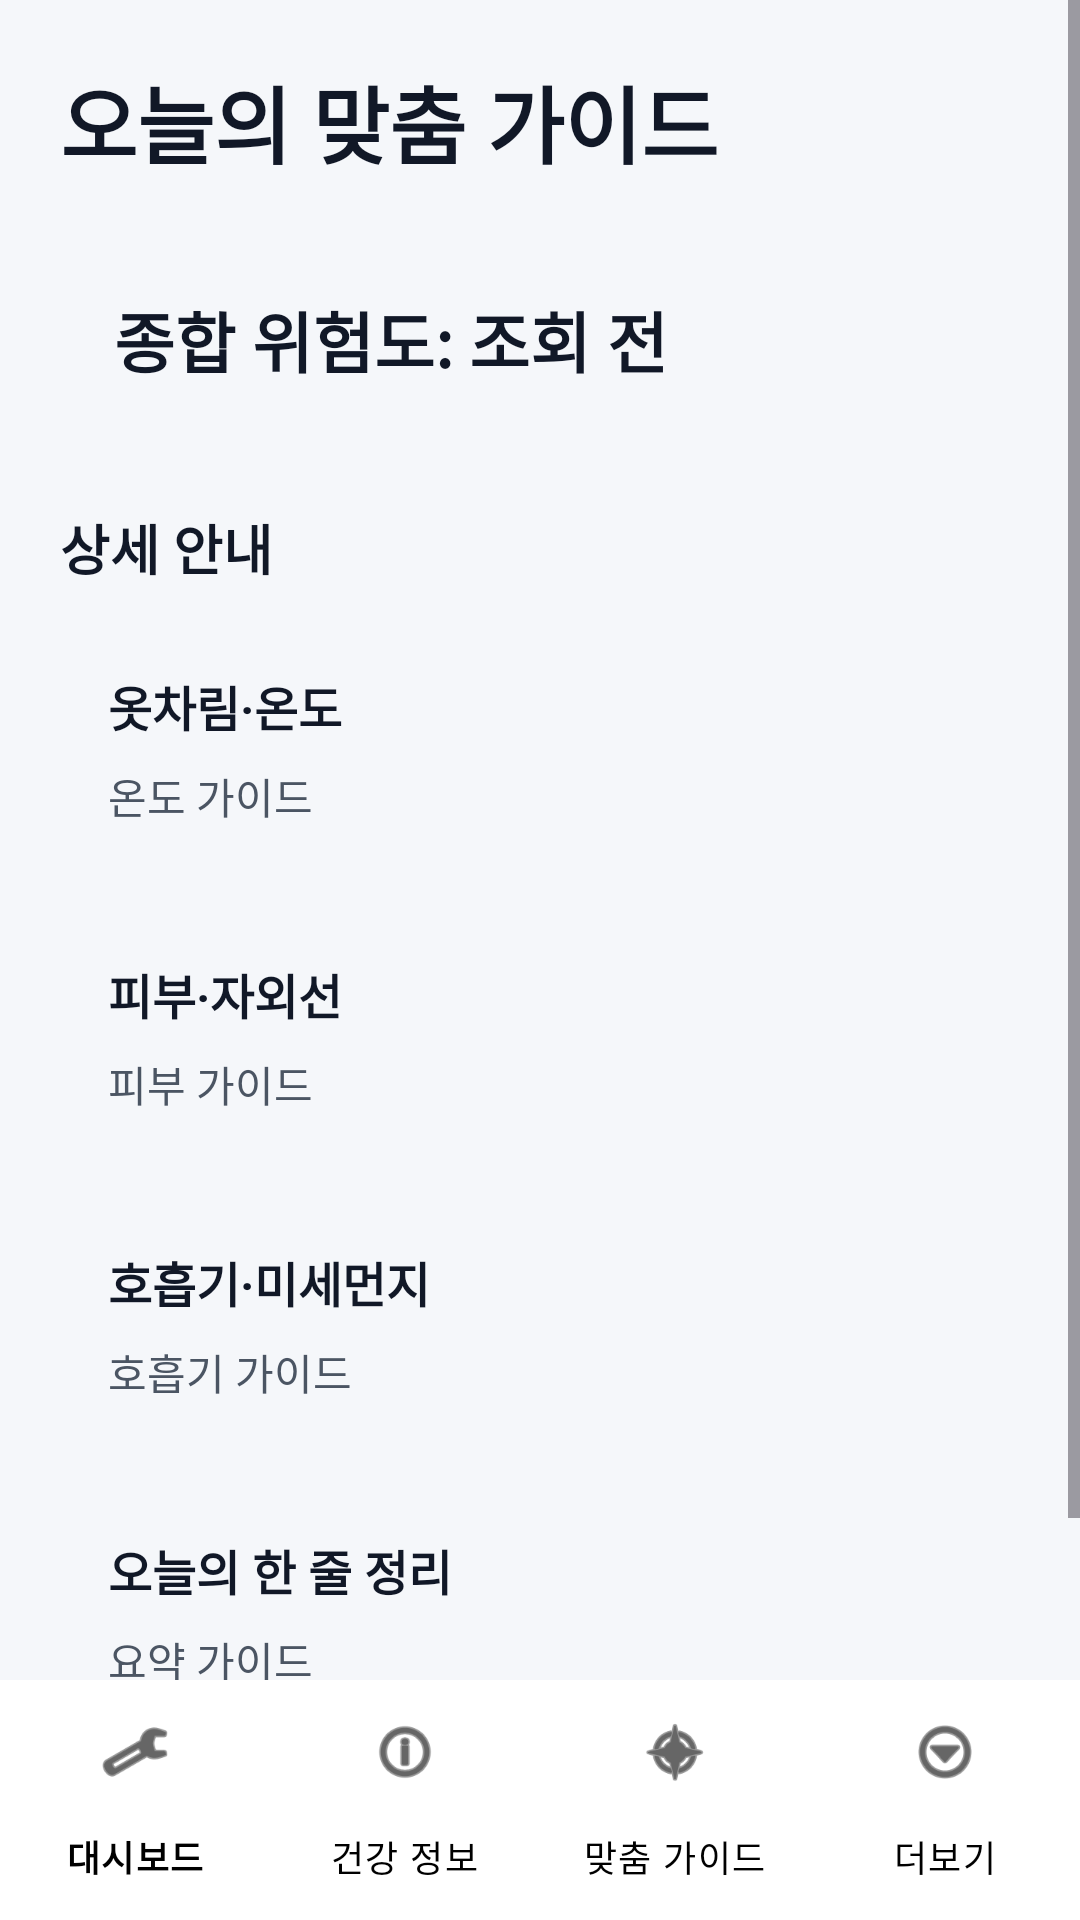

Android layout source for this screen:
<!-- AndroidManifest.xml: application theme Theme.LifeCare -->
<!-- res/layout/activity_personal_guide.xml -->
<?xml version="1.0" encoding="utf-8"?>
<androidx.constraintlayout.widget.ConstraintLayout
    xmlns:android="http://schemas.android.com/apk/res/android"
    xmlns:app="http://schemas.android.com/apk/res-auto"
    xmlns:tools="http://schemas.android.com/tools"
    android:id="@+id/personalGuideRoot"
    android:layout_width="match_parent"
    android:layout_height="match_parent"
    android:background="#F5F7FA"
    android:padding="0dp"
    tools:context=".PersonalGuideActivity">

    <ScrollView
        android:id="@+id/personalGuideScrollView"
        android:layout_width="0dp"
        android:layout_height="0dp"
        android:fillViewport="true"
        app:layout_constraintTop_toTopOf="parent"
        app:layout_constraintBottom_toTopOf="@id/bottom_navigation"
        app:layout_constraintStart_toStartOf="parent"
        app:layout_constraintEnd_toEndOf="parent">

        <LinearLayout
            android:layout_width="match_parent"
            android:layout_height="wrap_content"
            android:orientation="vertical"
            android:padding="20dp">
    <TextView
        android:id="@+id/guideTitleText"
        android:layout_width="wrap_content"
        android:layout_height="wrap_content"
        android:text="오늘의 맞춤 가이드"
        android:textColor="#111827"
        android:textSize="28sp"
        android:textStyle="bold" />


    <LinearLayout
        android:layout_width="match_parent"
        android:layout_height="wrap_content"
        android:layout_marginTop="18dp"
        android:background="@drawable/card_bg"
        android:orientation="vertical"
        android:padding="18dp">

        <TextView
            android:id="@+id/overallRiskText"
            android:layout_width="match_parent"
            android:layout_height="wrap_content"
            android:text="종합 위험도: 조회 전"
            android:textColor="#111827"
            android:textSize="22sp"
            android:textStyle="bold" />

    </LinearLayout>

    <TextView
        android:layout_width="wrap_content"
        android:layout_height="wrap_content"
        android:layout_marginTop="22dp"
        android:text="상세 안내"
        android:textColor="#111827"
        android:textSize="18sp"
        android:textStyle="bold" />

    <LinearLayout
        android:layout_width="match_parent"
        android:layout_height="wrap_content"
        android:layout_marginTop="12dp"
        android:background="@drawable/card_bg"
        android:orientation="vertical"
        android:padding="16dp">

        <TextView
            android:layout_width="wrap_content"
            android:layout_height="wrap_content"
            android:text="옷차림·온도"
            android:textColor="#111827"
            android:textSize="16sp"
            android:textStyle="bold" />

        <TextView
            android:id="@+id/temperatureGuideText"
            android:layout_width="match_parent"
            android:layout_height="wrap_content"
            android:layout_marginTop="8dp"
            android:lineSpacingExtra="4dp"
            android:text="온도 가이드"
            android:textColor="#4B5563"
            android:textSize="14sp" />
    </LinearLayout>

    <LinearLayout
        android:layout_width="match_parent"
        android:layout_height="wrap_content"
        android:layout_marginTop="12dp"
        android:background="@drawable/card_bg"
        android:orientation="vertical"
        android:padding="16dp">

        <TextView
            android:layout_width="wrap_content"
            android:layout_height="wrap_content"
            android:text="피부·자외선"
            android:textColor="#111827"
            android:textSize="16sp"
            android:textStyle="bold" />

        <TextView
            android:id="@+id/skinGuideText"
            android:layout_width="match_parent"
            android:layout_height="wrap_content"
            android:layout_marginTop="8dp"
            android:lineSpacingExtra="4dp"
            android:text="피부 가이드"
            android:textColor="#4B5563"
            android:textSize="14sp" />
    </LinearLayout>

    <LinearLayout
        android:layout_width="match_parent"
        android:layout_height="wrap_content"
        android:layout_marginTop="12dp"
        android:background="@drawable/card_bg"
        android:orientation="vertical"
        android:padding="16dp">

        <TextView
            android:layout_width="wrap_content"
            android:layout_height="wrap_content"
            android:text="호흡기·미세먼지"
            android:textColor="#111827"
            android:textSize="16sp"
            android:textStyle="bold" />

        <TextView
            android:id="@+id/respiratoryGuideText"
            android:layout_width="match_parent"
            android:layout_height="wrap_content"
            android:layout_marginTop="8dp"
            android:lineSpacingExtra="4dp"
            android:text="호흡기 가이드"
            android:textColor="#4B5563"
            android:textSize="14sp" />
    </LinearLayout>

    <LinearLayout
        android:layout_width="match_parent"
        android:layout_height="wrap_content"
        android:layout_marginTop="12dp"
        android:layout_marginBottom="20dp"
        android:background="@drawable/card_bg"
        android:orientation="vertical"
        android:padding="16dp">

        <TextView
            android:layout_width="wrap_content"
            android:layout_height="wrap_content"
            android:text="오늘의 한 줄 정리"
            android:textColor="#111827"
            android:textSize="16sp"
            android:textStyle="bold" />

        <TextView
            android:id="@+id/finalGuideText"
            android:layout_width="match_parent"
            android:layout_height="wrap_content"
            android:layout_marginTop="8dp"
            android:lineSpacingExtra="4dp"
            android:text="요약 가이드"
            android:textColor="#4B5563"
            android:textSize="14sp" />
    </LinearLayout>
        </LinearLayout>
    </ScrollView>
    <com.google.android.material.bottomnavigation.BottomNavigationView
        android:id="@+id/bottom_navigation"
        android:layout_width="0dp"
        android:layout_height="wrap_content"
        android:background="#FFFFFF"
        app:itemIconTint="@color/black"
        app:itemTextColor="@color/black"
        app:labelVisibilityMode="labeled"
        app:layout_constraintBottom_toBottomOf="parent"
        app:layout_constraintStart_toStartOf="parent"
        app:layout_constraintEnd_toEndOf="parent"
        app:menu="@menu/bottom_nav_menu" />
</androidx.constraintlayout.widget.ConstraintLayout>
<!-- resources referenced by this layout -->
<resources>
  <style name="Theme.LifeCare" parent="Base.Theme.LifeCare" />
  <style name="Base.Theme.LifeCare" parent="Theme.Material3.DayNight.NoActionBar">
          
          
      </style>
  <!-- not gathered from this repository: default colours our renderer supplied (Android Studio template values) -->
  <color name="black">#FF000000</color>
</resources>
